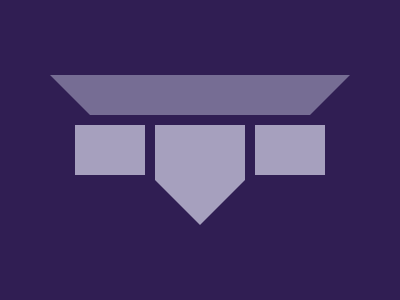

Reproduce this picture with HTML and CSS.

<style>
  *{
    background: #301E53;
    border: 40px solid #0000;
    border-top-color: #766D94;
    margin: 75 50;
    >*{
      border-top-color: #A6A0BE;
      margin: 65;
      border-width: 45;
      color: #A6A0BE;
      box-shadow: 0px -55px, 100px -75px 0 -20px, 80px -75px 0 -20px, -100px -75px 0 -20px, -80px -75px 0 -20px
    }
  }